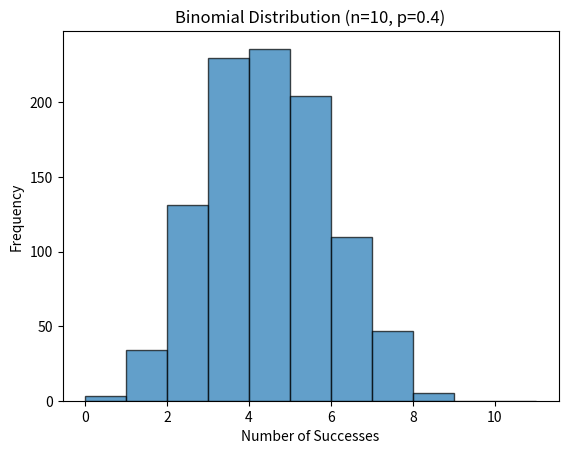

Source code (Python):
import numpy as np

def normal_pdf(x, mean, std):
    return (1/(std * np.sqrt(2 * np.pi))) * np.exp(-0.5 * ((x - mean)/std)**2)

# Example usage:
print(normal_pdf(0, 0, 1))  # PDF at x=0 for standard normal

import numpy as np
import matplotlib.pyplot as plt

sample = np.random.binomial(n=10, p=0.4, size=1000)
plt.hist(sample, bins=range(0,12), edgecolor='black', alpha=0.7)
plt.title('Binomial Distribution (n=10, p=0.4)')
plt.xlabel('Number of Successes')
plt.ylabel('Frequency')
plt.show()

from scipy.stats import poisson

def poisson_cdf(k, mu):
    return poisson.cdf(k, mu)

# Example usage:
print(poisson_cdf(3, 2))  # CDF at k=3 for mean=2

import numpy as np

sample = np.random.poisson(lam=5, size=1000)
print('Sample Mean:', np.mean(sample))
print('Sample Variance:', np.var(sample))